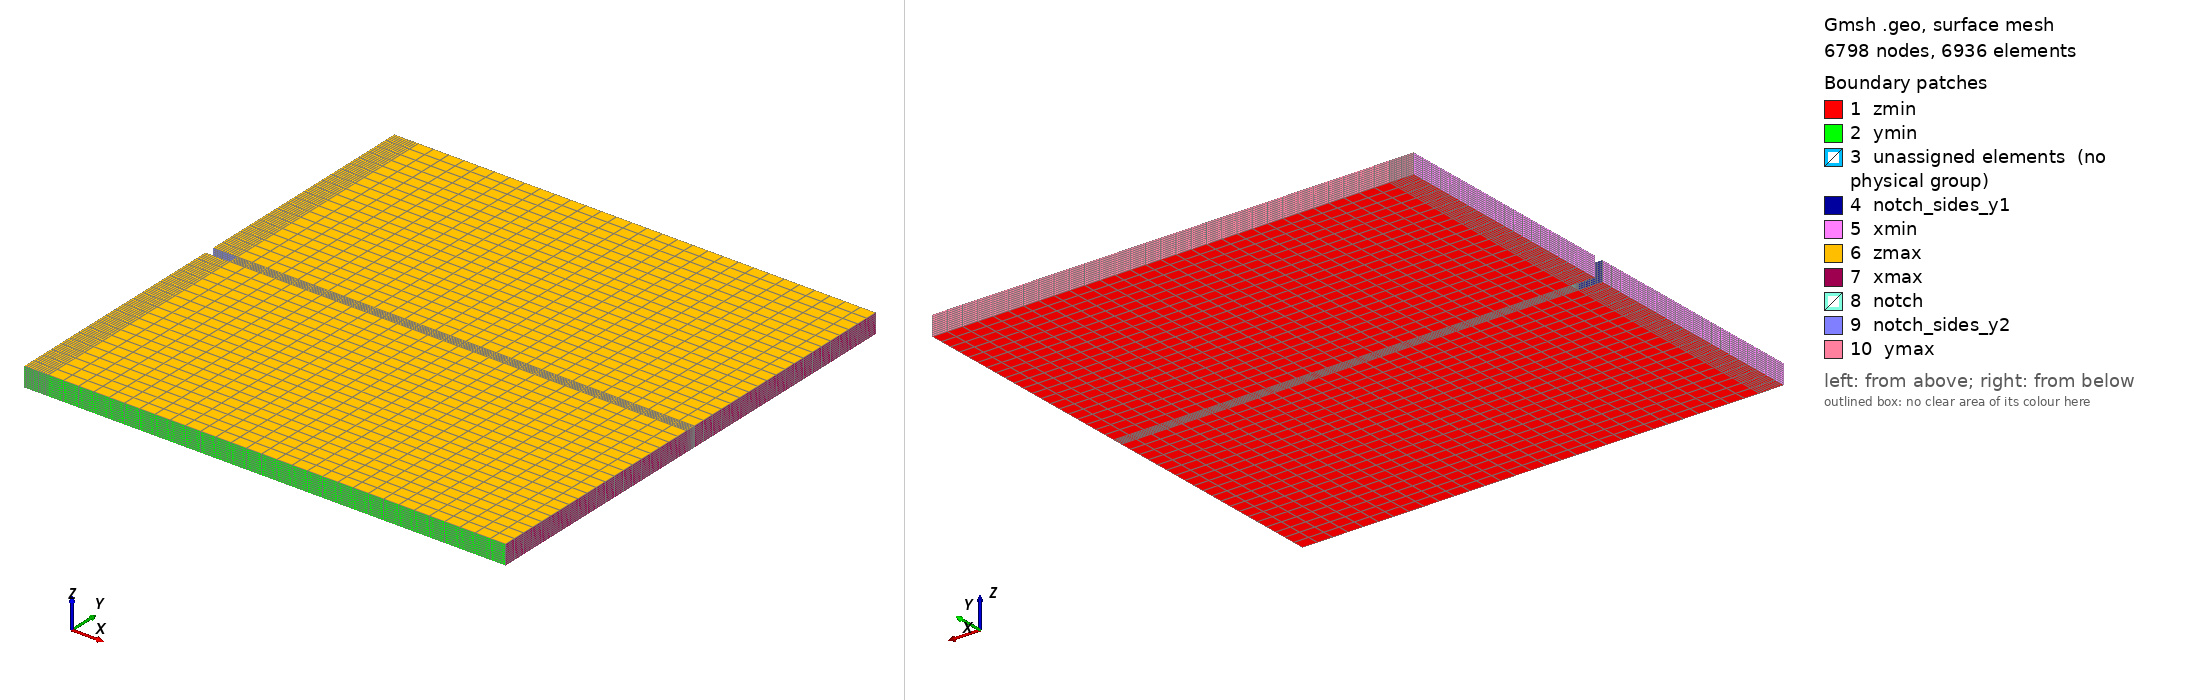

Gmsh geometry script, surface-meshed: 6798 nodes, 6936 surface elements. Boundary patches (legend numbers): 1 zmin, 2 ymin, 3 unassigned elements (no physical group), 4 notch_sides_y1, 5 xmin, 6 zmax, 7 xmax, 8 notch, 9 notch_sides_y2, 10 ymax. Left view from above one corner, right view from below the opposite corner. Legend entries are the model's physical surfaces; 'unassigned elements' are surfaces in no physical group. The drawing asked Gmsh for element sizes between 1% and 20% of the model's largest extent; the script's own settings can give other sizes.

=== mesh.geo (drawn) ===
// -----------------------------------------------------------------------------
//
//  Structured mesh for box LxWxH with a rectangular notch at x = 0
//  Multi-block 2D (5 rectangles) + extrude to 3D with Nz layers -> hexahedra
//
//  Author: Giovanni Zullo
//
// -----------------------------------------------------------------------------

SetFactory("Built-in");

// ---------------- Parameters ----------------
L  = 0.1;      // length  (x)
W  = 0.1;      // width   (y)
H  = 0.004;    // height  (z)

// Notch (carved out from x in [0,a], y in [y1,y2])
a  = 0.005;     // notch depth along x
b  = 0.002;     // notch width along y

y1 = (W - b)/2;
y2 = y1 + b;

// Number of points along each direction per block (points, not elements)
// Ensure all are >= 2
NxA = 11;       // along x on [0, a]
NxB = 31;       // along x on [a, L]

// Split y into three bands: [0,y1], [y1,y2], [y2,W]
Ny0 = 21;        // along y on [0,  y1]
Ny1 = 9;        // along y on [y1, y2] (the notch band)
Ny2 = 21;        // along y on [y2, W]

Nz  = 11;       // along z on [0,  H]

// Basic checks to avoid invalid settings
If (NxA < 2 || NxB < 2 || Ny0 < 2 || Ny1 < 2 || Ny2 < 2 || Nz < 2)
  Error("All transfinite counts must be >= 2");
EndIf

// ---------------- 2D Multi-block layout ----------------
// Blocks in (x,y):
//  A : [0,a] x [0,y1]
//  B : [0,a] x [y2,W]
//  C0: [a,L] x [0,y1]
//  C1: [a,L] x [y1,y2]
//  C2: [a,L] x [y2,W]

// --- Points ---
// Lower band
Point(1)  = {0,  0,  0};
Point(2)  = {a,  0,  0};
Point(3)  = {L,  0,  0};
Point(4)  = {0,  y1, 0};
Point(5)  = {a,  y1, 0};
Point(6)  = {L,  y1, 0};

// Middle band
Point(7)  = {0,  y2, 0};
Point(8)  = {a,  y2, 0};
Point(9)  = {L,  y2, 0};

// Upper band
Point(10) = {0,  W,  0};
Point(11) = {a,  W,  0};
Point(12) = {L,  W,  0};

// --- Rectangles A, C0 on lower band ---
// A: [0,a] x [0,y1]
Line(1) = {1, 2};
Line(2) = {2, 5};
Line(3) = {5, 4};
Line(4) = {4, 1};
Line Loop(10) = {1, 2, 3, 4};
Plane Surface(10) = {10}; // sA

// C0: [a,L] x [0,y1]
Line(5) = {2, 3};
Line(6) = {3, 6};
Line(7) = {6, 5};
Line(8) = {5, 2};
Line Loop(11) = {5, 6, 7, 8};
Plane Surface(11) = {11}; // sC0

// --- Middle band rectangle C1: [a,L] x [y1,y2]
Line(9)  = {5, 8};
Line(10) = {8, 9};
Line(11) = {9, 6};
Line(12) = {6, 5};
Line Loop(12) = {9, 10, 11, 12};
Plane Surface(12) = {12}; // sC1

// --- Upper band rectangles (B, C2) ---
// B: [0,a] x [y2,W]
Line(13) = {7, 8};
Line(14) = {8, 11};
Line(15) = {11, 10};
Line(16) = {10, 7};
Line Loop(13) = {13, 14, 15, 16};
Plane Surface(13) = {13}; // sB

// C2: [a,L] x [y2,W]
Line(17) = {8, 9};
Line(18) = {9, 12};
Line(19) = {12, 11};
Line(20) = {11, 8};
Line Loop(14) = {17, 18, 19, 20};
Plane Surface(14) = {14}; // sC2

// ---------------- Transfinite (2D) ----------------
// A
Transfinite Curve {1, 3} = NxA Using Progression 1; // along x
Transfinite Curve {2, 4} = Ny0 Using Progression 1; // along y
Transfinite Surface {10};
// C0
Transfinite Curve {5, 7} = NxB Using Progression 1;
Transfinite Curve {6, 8} = Ny0 Using Progression 1;
Transfinite Surface {11};
// C1
Transfinite Curve {10, 12} = NxB Using Progression 1;
Transfinite Curve {9, 11}  = Ny1 Using Progression 1;
Transfinite Surface {12};
// B
Transfinite Curve {13, 15} = NxA Using Progression 1;
Transfinite Curve {14, 16} = Ny2 Using Progression 1;
Transfinite Surface {13};
// C2
Transfinite Curve {17, 19} = NxB Using Progression 1;
Transfinite Curve {18, 20} = Ny2 Using Progression 1;
Transfinite Surface {14};

// Make quad mesh in 2D
Recombine Surface {10, 11, 12, 13, 14};

// ---------------- Extrude to 3D (Nz layers) ----------------
outA[]  = Extrude {0, 0, H} { Surface{10}; Layers{Nz}; Recombine; };
outC0[] = Extrude {0, 0, H} { Surface{11}; Layers{Nz}; Recombine; };
outC1[] = Extrude {0, 0, H} { Surface{12}; Layers{Nz}; Recombine; };
outB[]  = Extrude {0, 0, H} { Surface{13}; Layers{Nz}; Recombine; };
outC2[] = Extrude {0, 0, H} { Surface{14}; Layers{Nz}; Recombine; };

// ---------------- Physical groups ----------------
// Volumes
Physical Volume("steel") = {outA[1], outC0[1], outC1[1], outB[1], outC2[1]};

// Bottom / Top surfaces
Physical Surface("zmin") = {10, 11, 12, 13, 14}; // Original 2D surfaces are the bottom
Physical Surface("zmax")    = {outA[0], outC0[0], outC1[0], outB[0], outC2[0]};

// x faces
Physical Surface("xmin") = {outA[5], outB[5]};

Physical Surface("xmax") = {outC0[3], outC1[4], outC2[3]};

// y faces
Physical Surface("ymin") = {outA[2], outC0[2]};

// face_yy_1 (y=W plane)
Physical Surface("ymax") = {outB[4], outC2[4]};

// Notch faces (optional groups)
Physical Surface("notch") = {outC1[2]};
Physical Surface("notch_sides_y1") = {outA[4]};
Physical Surface("notch_sides_y2") = {outB[2]};

// Save
Mesh.MshFileVersion = 2.2;
// Mesh 3;
// Save "mesh.msh";
